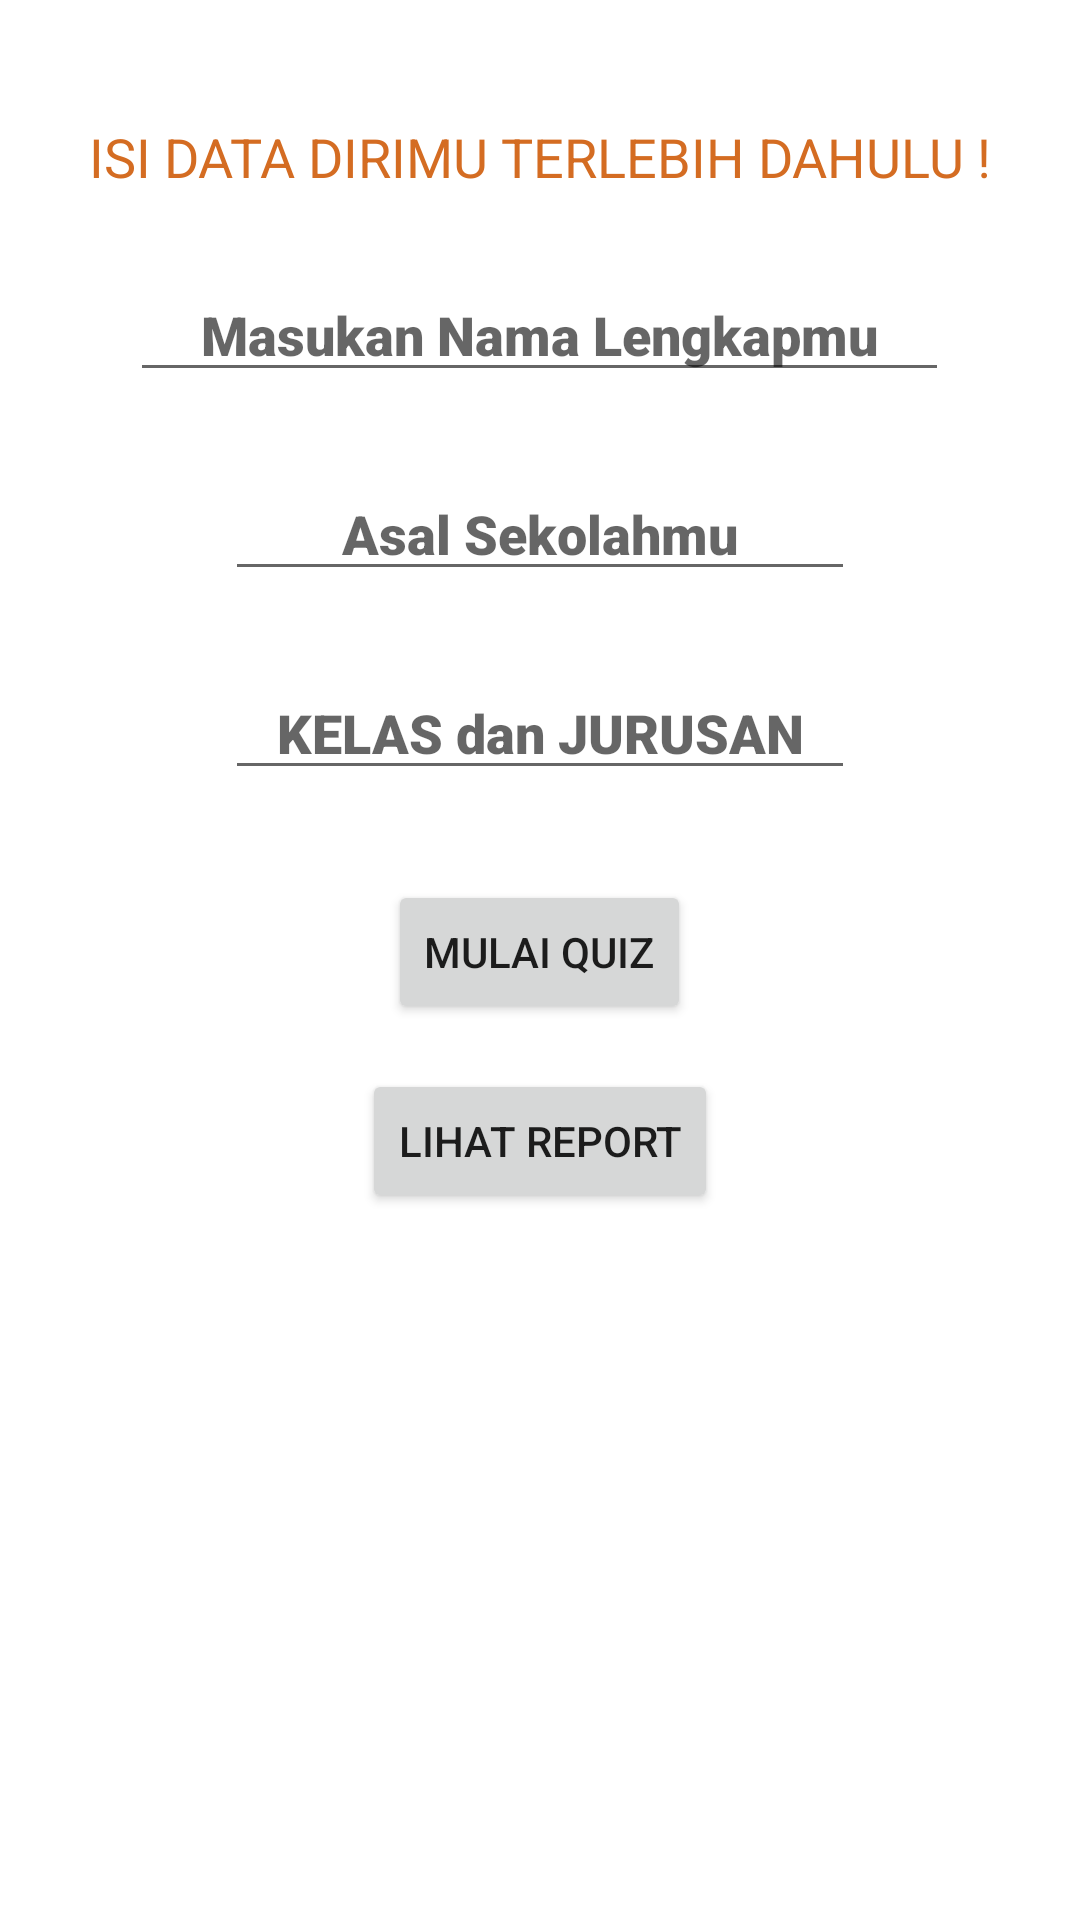

This screen was rendered from an Android layout file. Write that file and the resources it references.
<!-- AndroidManifest.xml: application theme Theme.MYQUIZZ -->
<!-- res/layout/activity_create.xml -->
<?xml version="1.0" encoding="utf-8"?>
<RelativeLayout xmlns:android="http://schemas.android.com/apk/res/android"
    xmlns:app="http://schemas.android.com/apk/res-auto"
    xmlns:tools="http://schemas.android.com/tools"
    android:layout_width="match_parent"
    android:layout_height="match_parent"
    tools:context=".CreateActivity">

    <TextView
        android:id="@+id/tvjd"
        android:layout_width="wrap_content"
        android:layout_height="wrap_content"
        android:layout_centerHorizontal="true"
        android:layout_marginTop="40dp"
        android:text="ISI DATA DIRIMU TERLEBIH DAHULU !"
        android:textColor="#d46c22"
        android:textSize="18dp" />

    <EditText
        android:id="@+id/nama"
        android:layout_width="wrap_content"
        android:layout_height="wrap_content"
        android:layout_below="@+id/tvjd"
        android:layout_centerHorizontal="true"
        android:layout_marginTop="25dp"
        android:ems="13"
        android:fontFamily="sans-serif-black"
        android:hint="Masukan Nama Lengkapmu"
        android:inputType="textPersonName"
        android:textAlignment="center" />

    <EditText
        android:id="@+id/sekolah"
        android:layout_width="wrap_content"
        android:layout_height="wrap_content"
        android:layout_below="@+id/nama"
        android:layout_centerHorizontal="true"
        android:layout_marginTop="25dp"
        android:ems="10"
        android:fontFamily="sans-serif-black"
        android:hint="Asal Sekolahmu"
        android:inputType="textPersonName"
        android:textAlignment="center" />

    <EditText
        android:id="@+id/kelas"
        android:layout_width="wrap_content"
        android:layout_height="wrap_content"
        android:layout_below="@+id/sekolah"
        android:layout_centerHorizontal="true"
        android:layout_marginTop="25dp"
        android:ems="10"
        android:fontFamily="sans-serif-black"
        android:hint="KELAS dan JURUSAN"
        android:inputType="textCapWords"
        android:textAlignment="center" />

    <Button
        android:id="@+id/btnmulai"
        android:layout_width="wrap_content"
        android:layout_height="wrap_content"
        android:layout_below="@id/kelas"
        android:layout_centerHorizontal="true"
        android:layout_marginTop="30dp"
        android:onClick="kirimdata"
        android:text="MULAI QUIZ"/>

    <Button
        android:layout_width="wrap_content"
        android:layout_height="wrap_content"
        android:text="LIHAT REPORT"
        android:layout_centerHorizontal="true"
        android:layout_below="@id/btnmulai"
        android:layout_marginTop="15dp"
        android:onClick="report"
        android:id="@+id/btnreport"/>

</RelativeLayout>
<!-- resources referenced by this layout -->
<resources>
  <style name="Theme.MYQUIZZ" parent="Theme.MaterialComponents.DayNight.DarkActionBar">
          
          <item name="colorPrimary">@color/purple_500</item>
          <item name="colorPrimaryVariant">@color/purple_700</item>
          <item name="colorOnPrimary">@color/white</item>
          
          <item name="colorSecondary">@color/teal_200</item>
          <item name="colorSecondaryVariant">@color/teal_700</item>
          <item name="colorOnSecondary">@color/black</item>
          
          <item name="android:statusBarColor" tools:targetApi="l">?attr/colorPrimaryVariant</item>
          
      </style>
  <!-- not gathered from this repository: default colours our renderer supplied (Android Studio template values) -->
  <color name="purple_500">#FF6200EE</color>
  <color name="purple_700">#FF3700B3</color>
  <color name="teal_200">#FF03DAC5</color>
  <color name="teal_700">#FF018786</color>
  <color name="black">#FF000000</color>
  <color name="white">#FFFFFFFF</color>
</resources>
